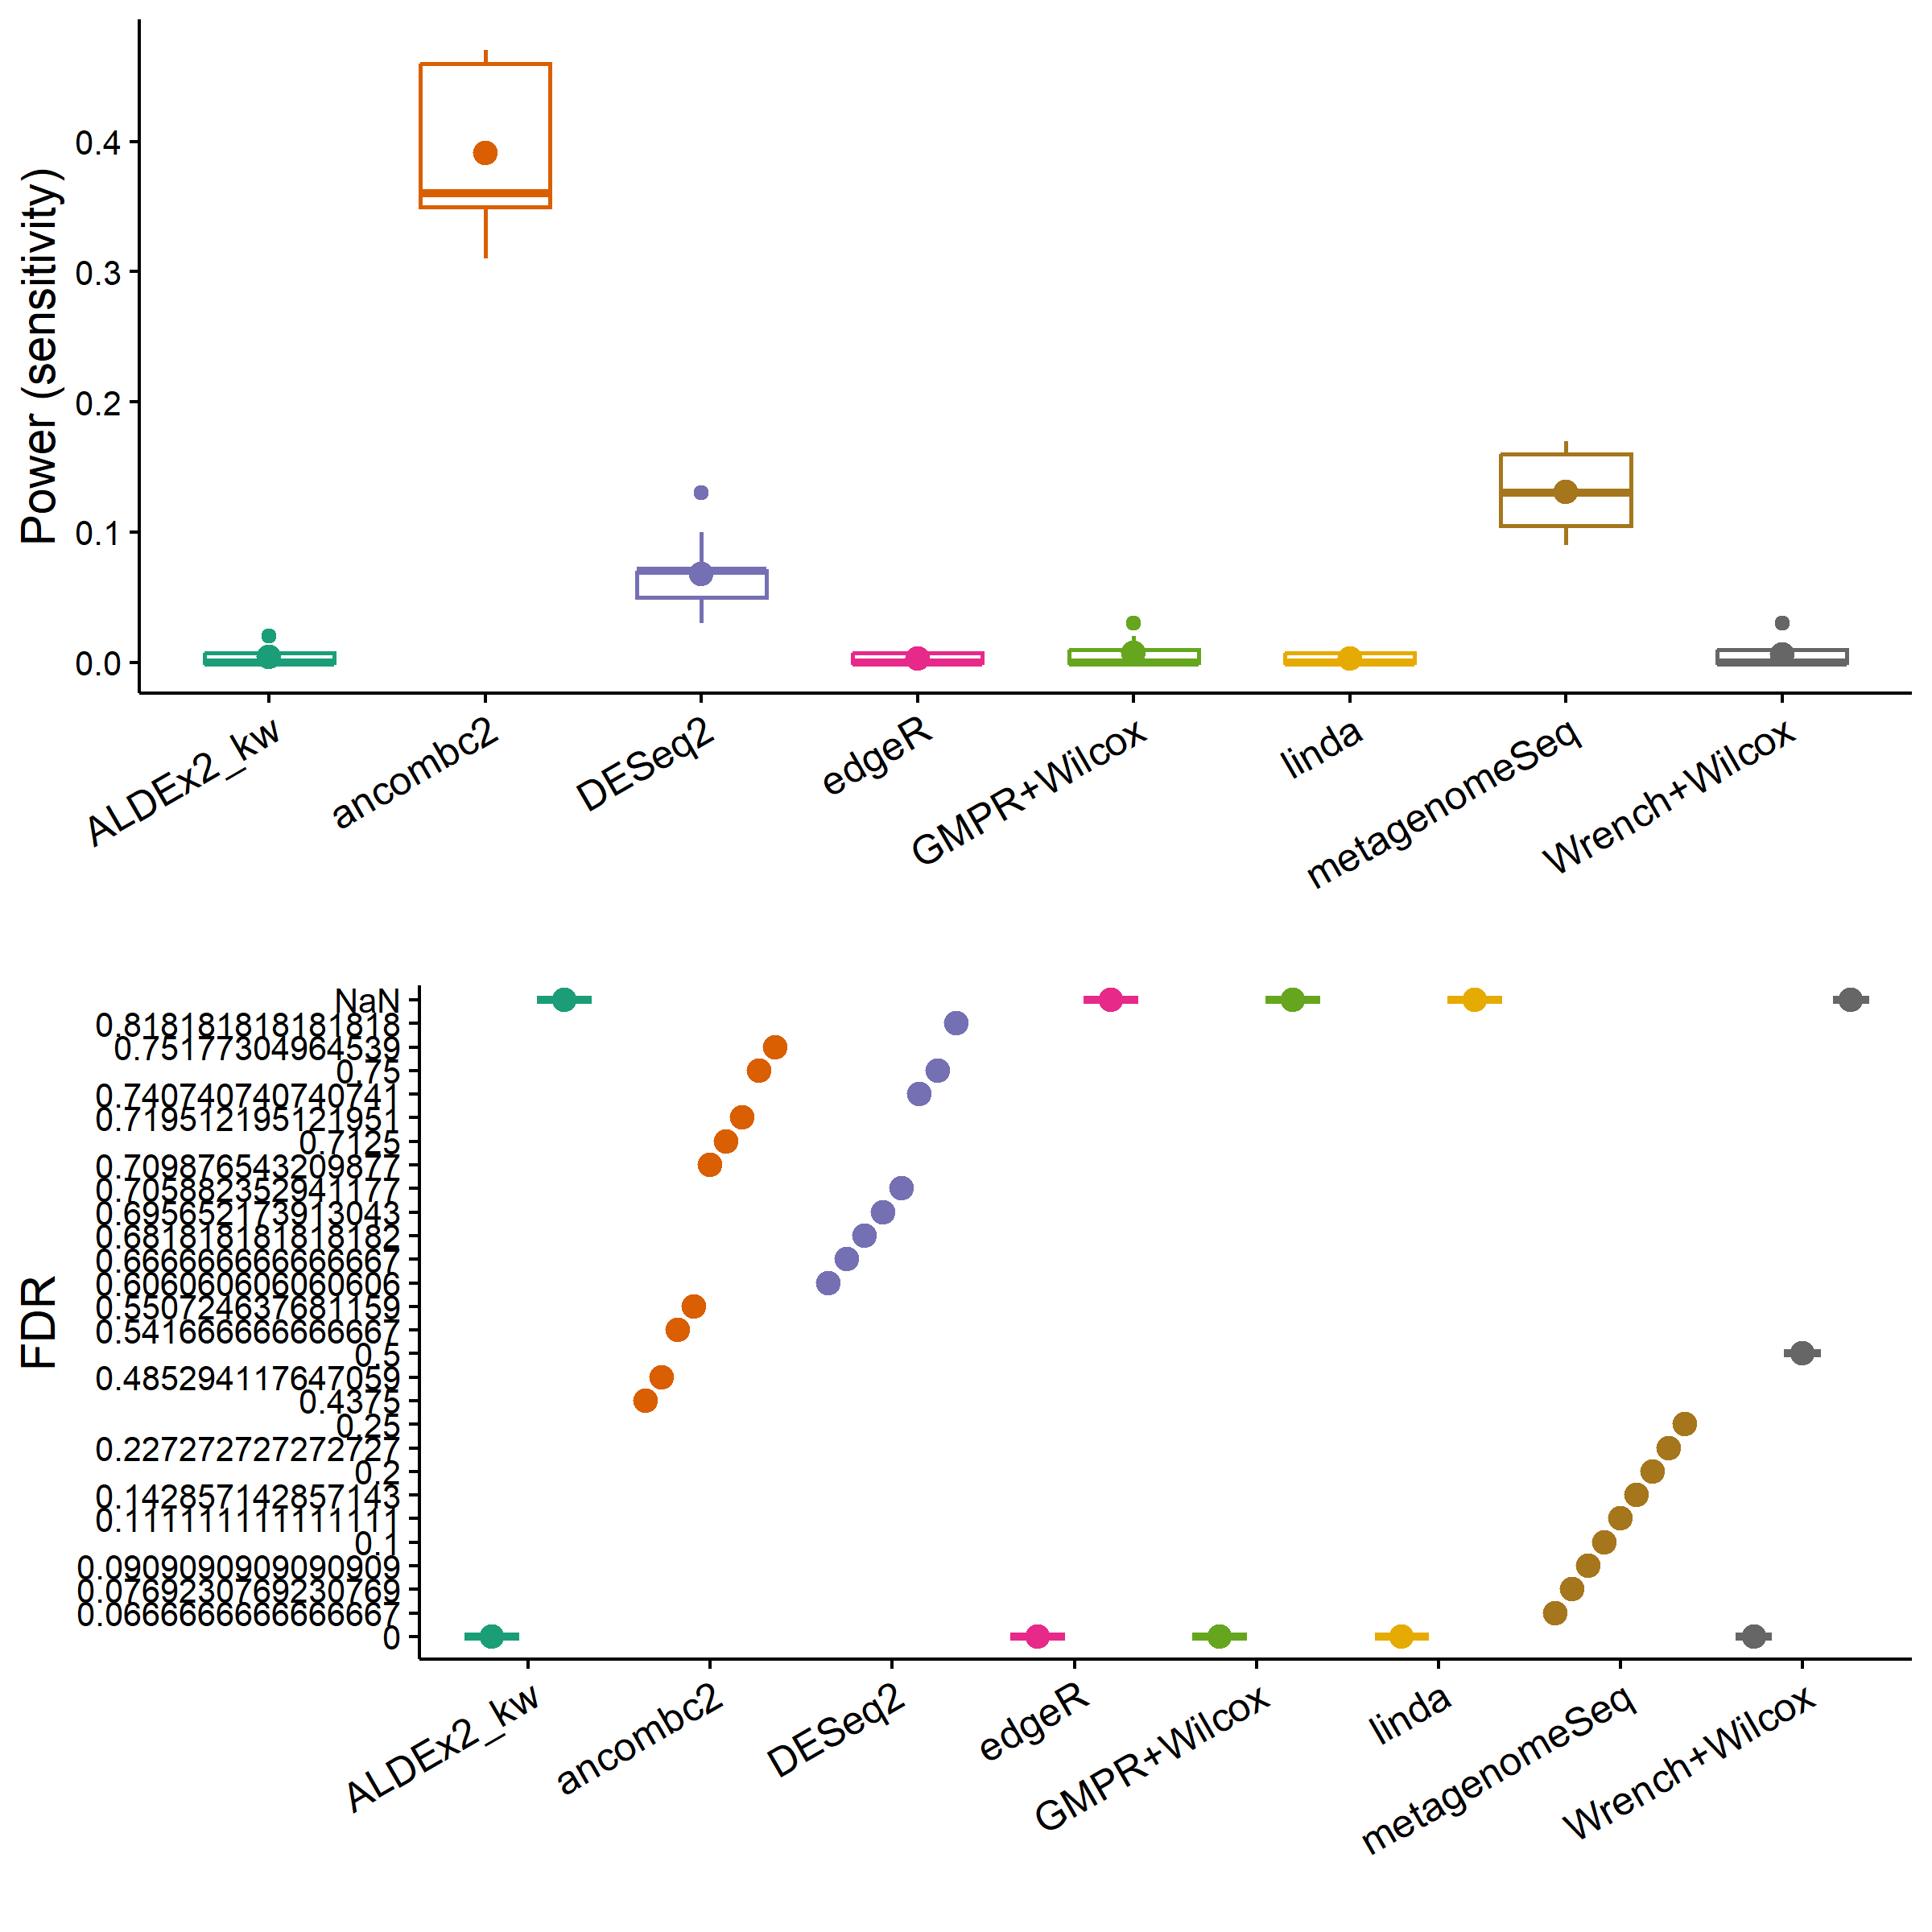

Data behind this chart, as committed beside it:
method, param, nsample, feature_num, signum, iter, power, fdr
ALDEx2_kw, microtable, 24, 1000, 100, 1, 0.02, 0
ALDEx2_kw, microtable, 24, 1000, 100, 10, 0, NaN
ALDEx2_kw, microtable, 24, 1000, 100, 2, 0, NaN
ALDEx2_kw, microtable, 24, 1000, 100, 3, 0, NaN
ALDEx2_kw, microtable, 24, 1000, 100, 4, 0, NaN
ALDEx2_kw, microtable, 24, 1000, 100, 5, 0.01, 0
ALDEx2_kw, microtable, 24, 1000, 100, 6, 0, NaN
ALDEx2_kw, microtable, 24, 1000, 100, 7, 0, NaN
ALDEx2_kw, microtable, 24, 1000, 100, 8, 0.01, 0
ALDEx2_kw, microtable, 24, 1000, 100, 9, 0, NaN
ancombc2, microtable, 24, 1000, 100, 1, 0.46, 0.7125
ancombc2, microtable, 24, 1000, 100, 10, 0.46, 0.7195
ancombc2, microtable, 24, 1000, 100, 2, 0.35, 0.4853
ancombc2, microtable, 24, 1000, 100, 3, 0.33, 0.5417
ancombc2, microtable, 24, 1000, 100, 4, 0.31, 0.5507
ancombc2, microtable, 24, 1000, 100, 5, 0.35, 0.7518
ancombc2, microtable, 24, 1000, 100, 6, 0.36, 0.4375
ancombc2, microtable, 24, 1000, 100, 7, 0.36, 0.75
ancombc2, microtable, 24, 1000, 100, 8, 0.47, 0.7099
ancombc2, microtable, 24, 1000, 100, 9, 0.46, 0.7125
DESeq2, microtable, 24, 1000, 100, 1, 0.1, 0.6667
DESeq2, microtable, 24, 1000, 100, 10, 0.13, 0.6061
DESeq2, microtable, 24, 1000, 100, 2, 0.07, 0.6818
DESeq2, microtable, 24, 1000, 100, 3, 0.07, 0.6957
DESeq2, microtable, 24, 1000, 100, 4, 0.05, 0.7059
DESeq2, microtable, 24, 1000, 100, 5, 0.07, 0.6818
DESeq2, microtable, 24, 1000, 100, 6, 0.07, 0.7407
DESeq2, microtable, 24, 1000, 100, 7, 0.05, 0.6667
DESeq2, microtable, 24, 1000, 100, 8, 0.04, 0.8182
DESeq2, microtable, 24, 1000, 100, 9, 0.03, 0.75
edgeR, microtable, 24, 1000, 100, 1, 0.01, 0
edgeR, microtable, 24, 1000, 100, 10, 0.01, 0
edgeR, microtable, 24, 1000, 100, 2, 0, NaN
edgeR, microtable, 24, 1000, 100, 3, 0, NaN
edgeR, microtable, 24, 1000, 100, 4, 0.01, 0
edgeR, microtable, 24, 1000, 100, 5, 0, NaN
edgeR, microtable, 24, 1000, 100, 6, 0, NaN
edgeR, microtable, 24, 1000, 100, 7, 0, NaN
edgeR, microtable, 24, 1000, 100, 8, 0, NaN
edgeR, microtable, 24, 1000, 100, 9, 0, NaN
GMPR+Wilcox, microtable, 24, 1000, 100, 1, 0.03, 0
GMPR+Wilcox, microtable, 24, 1000, 100, 10, 0, NaN
GMPR+Wilcox, microtable, 24, 1000, 100, 2, 0, NaN
GMPR+Wilcox, microtable, 24, 1000, 100, 3, 0, NaN
GMPR+Wilcox, microtable, 24, 1000, 100, 4, 0, NaN
GMPR+Wilcox, microtable, 24, 1000, 100, 5, 0.01, 0
GMPR+Wilcox, microtable, 24, 1000, 100, 6, 0.01, 0
GMPR+Wilcox, microtable, 24, 1000, 100, 7, 0, NaN
GMPR+Wilcox, microtable, 24, 1000, 100, 8, 0.02, 0
GMPR+Wilcox, microtable, 24, 1000, 100, 9, 0, NaN
linda, microtable, 24, 1000, 100, 1, 0.01, 0
linda, microtable, 24, 1000, 100, 10, 0, NaN
linda, microtable, 24, 1000, 100, 2, 0, NaN
linda, microtable, 24, 1000, 100, 3, 0, NaN
linda, microtable, 24, 1000, 100, 4, 0, NaN
linda, microtable, 24, 1000, 100, 5, 0, NaN
linda, microtable, 24, 1000, 100, 6, 0.01, 0
linda, microtable, 24, 1000, 100, 7, 0, NaN
linda, microtable, 24, 1000, 100, 8, 0.01, 0
linda, microtable, 24, 1000, 100, 9, 0, NaN
... 20 more rows
